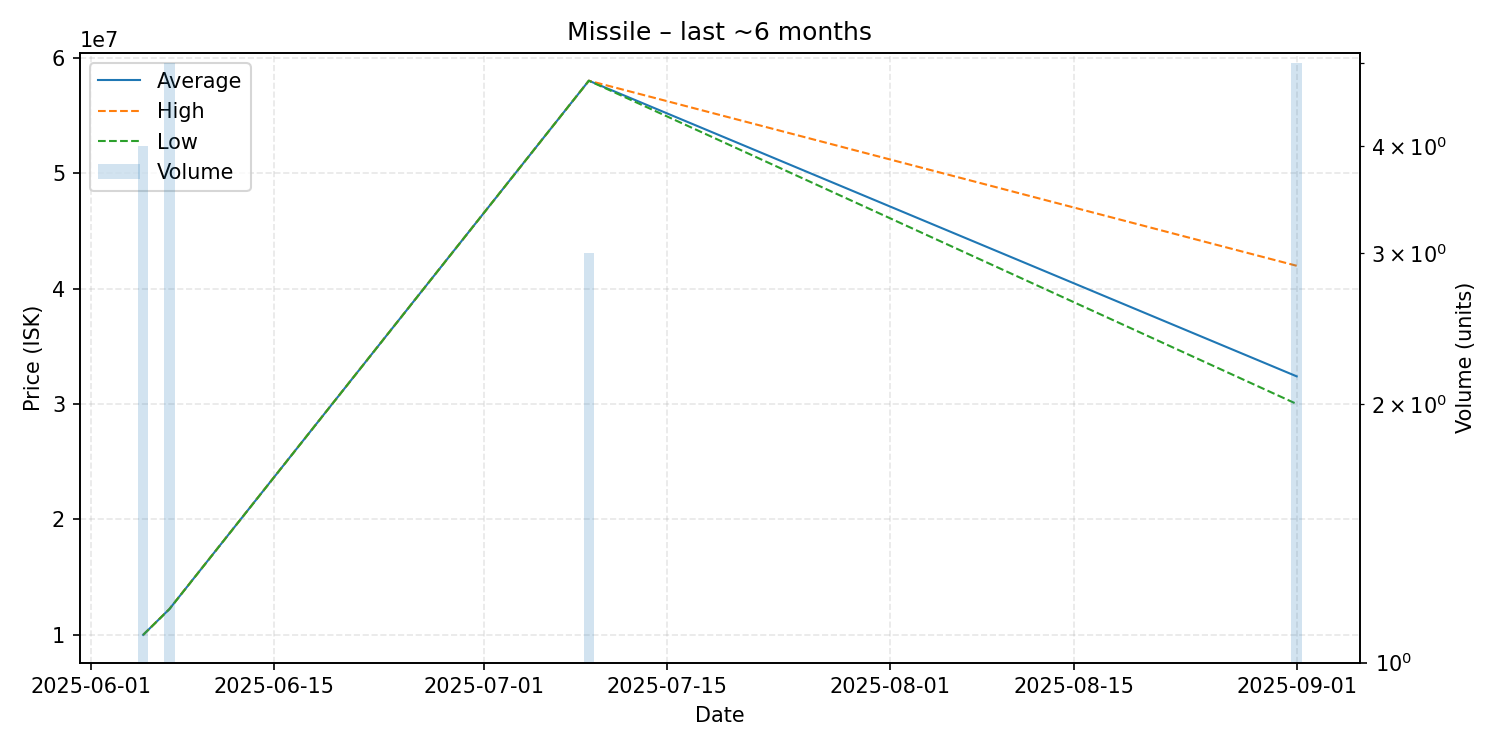

The data file committed next to this chart (first rows):
date, average, highest, lowest, order_count, volume
2025-06-05, 9999250, 10000000, 9999000, 2, 4
2025-06-07, 12236000, 12240000, 12230000, 2, 5
2025-07-09, 58000000, 58000000, 58000000, 1, 3
2025-09-01, 32392000, 41970000, 30000000, 3, 5
